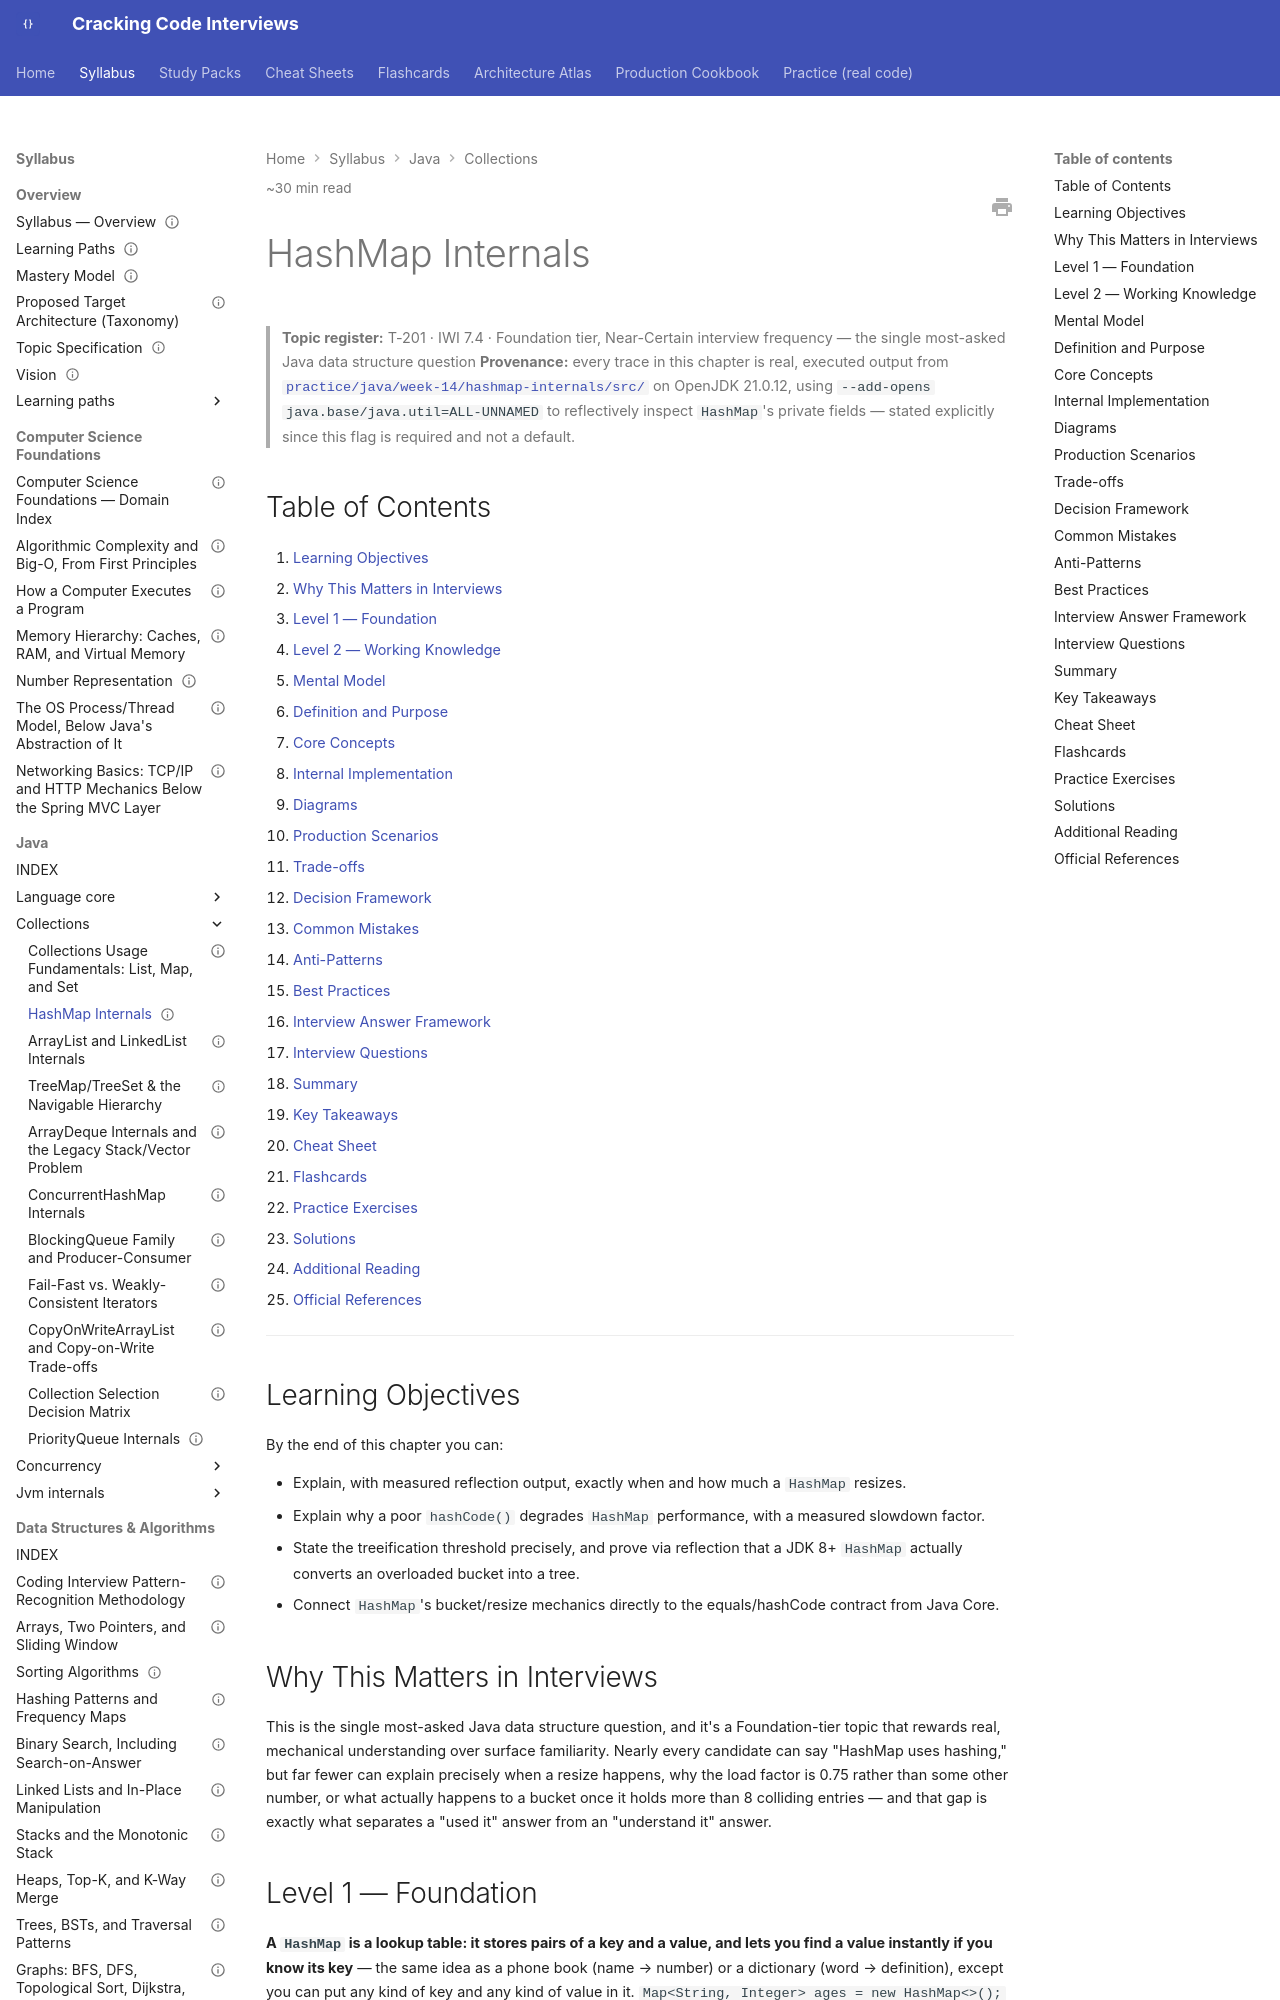

repository: JuanMelendres/cracking-code-interviews · page: syllabus/02-java/collections/hashmap-internals/index.html · generator: mkdocs

---
title: "HashMap Internals"
slug: hashmap-internals
document_type: handbook-chapter
domain: 02-java/collections
status: draft
version: 1.0
last_updated: 2026-09-03
source_history:
  - handbook/collections/hashmap-internals.md
difficulty:
  - intermediate
  - advanced
target_levels:
  - senior
  - staff
estimated_reading_minutes: 30
topic_id: T-201
mastery_levels_covered: [L1, L2, L3, L4]
prerequisites:
  - ../language-core/equals-hashcode-and-comparable-contracts.md
related:
  - concurrenthashmap-internals.md
  - collection-selection-decision-matrix.md
  - treemap-treeset-and-navigable-hierarchy.md
  - fail-fast-vs-weakly-consistent-iterators.md
  - ../../../study-packs/week-14/01-hashmap-internals.md
official_references:
  - https://docs.oracle.com/en/java/javase/21/docs/api/java.base/java/util/HashMap.html
---

# HashMap Internals

> **Topic register:** T-201 · IWI 7.4 · Foundation tier, Near-Certain interview frequency — the single most-asked Java data structure question
> **Provenance:** every trace in this chapter is real, executed output from [`practice/java/week-14/hashmap-internals/src/`](../../../practice/java/week-14/hashmap-internals/src/) on OpenJDK 21.0.12, using `--add-opens java.base/java.util=ALL-UNNAMED` to reflectively inspect `HashMap`'s private fields — stated explicitly since this flag is required and not a default.

## Table of Contents

1. [Learning Objectives](#learning-objectives)
2. [Why This Matters in Interviews](#why-this-matters-in-interviews)
3. [Level 1 — Foundation](#level-1-foundation)
4. [Level 2 — Working Knowledge](#level-2-working-knowledge)
5. [Mental Model](#mental-model)
6. [Definition and Purpose](#definition-and-purpose)
7. [Core Concepts](#core-concepts)
8. [Internal Implementation](#internal-implementation)
9. [Diagrams](#diagrams)
10. [Production Scenarios](#production-scenarios)
11. [Trade-offs](#trade-offs)
12. [Decision Framework](#decision-framework)
13. [Common Mistakes](#common-mistakes)
14. [Anti-Patterns](#anti-patterns)
15. [Best Practices](#best-practices)
16. [Interview Answer Framework](#interview-answer-framework)
17. [Interview Questions](#interview-questions)
18. [Summary](#summary)
19. [Key Takeaways](#key-takeaways)
20. [Cheat Sheet](#cheat-sheet)
21. [Flashcards](#flashcards)
22. [Practice Exercises](#practice-exercises)
23. [Solutions](#solutions)
24. [Additional Reading](#additional-reading)
25. [Official References](#official-references)

---

## Learning Objectives

By the end of this chapter you can:

- Explain, with measured reflection output, exactly when and how much a `HashMap` resizes.
- Explain why a poor `hashCode()` degrades `HashMap` performance, with a measured slowdown factor.
- State the treeification threshold precisely, and prove via reflection that a JDK 8+ `HashMap` actually converts an overloaded bucket into a tree.
- Connect `HashMap`'s bucket/resize mechanics directly to the equals/hashCode contract from Java Core.

## Why This Matters in Interviews

This is the single most-asked Java data structure question, and it's a Foundation-tier topic that rewards real, mechanical understanding over surface familiarity. Nearly every candidate can say "HashMap uses hashing," but far fewer can explain precisely when a resize happens, why the load factor is 0.75 rather than some other number, or what actually happens to a bucket once it holds more than 8 colliding entries — and that gap is exactly what separates a "used it" answer from an "understand it" answer.
